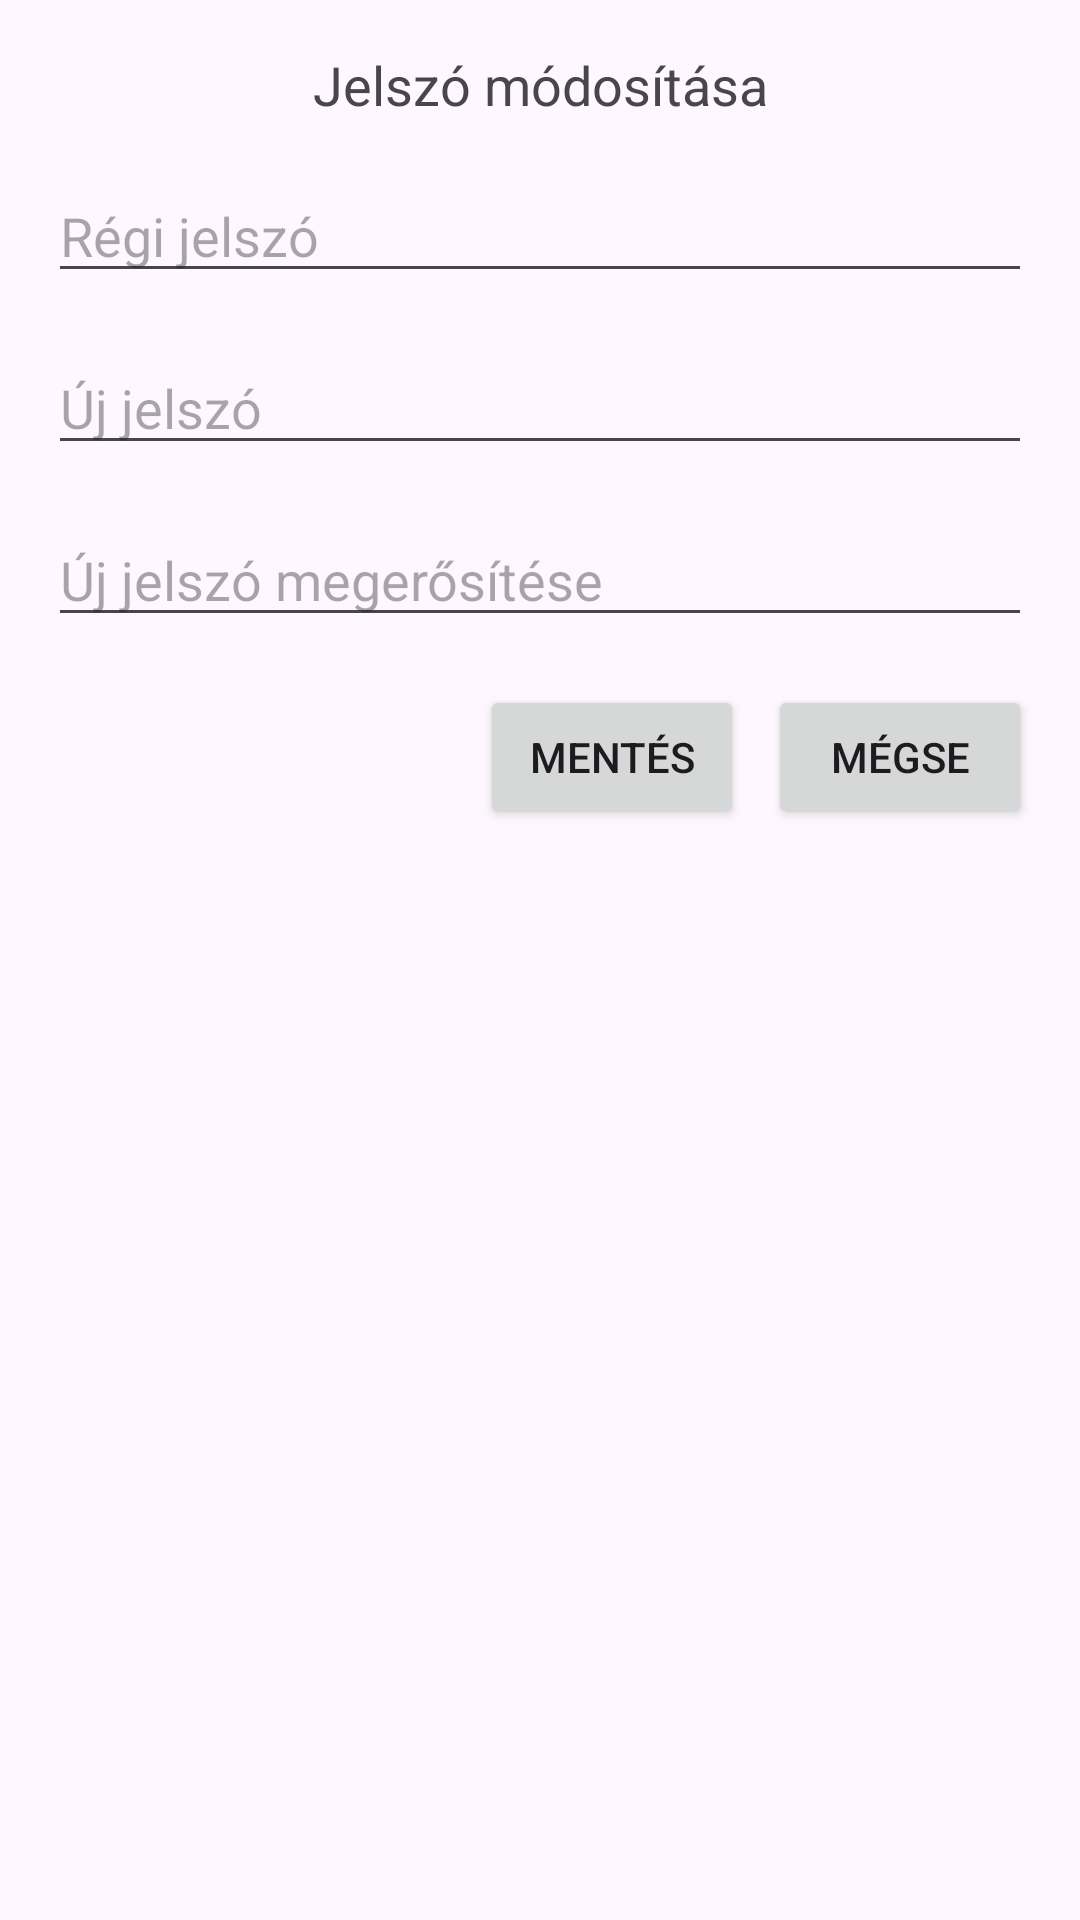

Layout XML and referenced resources for this Android screen:
<!-- AndroidManifest.xml: application theme Theme.FoodApplication -->
<!-- res/layout/dialog_change_password.xml -->
<?xml version="1.0" encoding="utf-8"?>
<LinearLayout xmlns:android="http://schemas.android.com/apk/res/android"
    android:layout_width="wrap_content"
    android:layout_height="wrap_content"
    android:orientation="vertical"
    android:padding="16dp">

    
    <TextView
        android:id="@+id/dialogTitlePassword"
        android:layout_width="match_parent"
        android:layout_height="wrap_content"
        android:text="Jelszó módosítása"
        android:textSize="18sp"
        android:layout_marginBottom="16dp"
        android:gravity="center" />

    
    <EditText
        android:id="@+id/editOldPassword"
        android:layout_width="match_parent"
        android:layout_height="wrap_content"
        android:hint="Régi jelszó"
        android:inputType="textPassword" />

    
    <EditText
        android:id="@+id/editNewPassword"
        android:layout_width="match_parent"
        android:layout_height="wrap_content"
        android:hint="Új jelszó"
        android:inputType="textPassword"
        android:layout_marginTop="16dp" />

    
    <EditText
        android:id="@+id/editConfirmPassword"
        android:layout_width="match_parent"
        android:layout_height="wrap_content"
        android:hint="Új jelszó megerősítése"
        android:inputType="textPassword"
        android:layout_marginTop="16dp" />

    
    <LinearLayout
        android:layout_width="match_parent"
        android:layout_height="wrap_content"
        android:orientation="horizontal"
        android:gravity="end"
        android:layout_marginTop="16dp">

        <Button
            android:id="@+id/savePasswordButton"
            android:layout_width="wrap_content"
            android:layout_height="wrap_content"
            android:text="Mentés" />

        <Button
            android:id="@+id/cancelPasswordButton"
            android:layout_width="wrap_content"
            android:layout_height="wrap_content"
            android:text="Mégse"
            android:layout_marginStart="8dp" />
    </LinearLayout>
</LinearLayout>
<!-- resources referenced by this layout -->
<resources>
  <style name="Theme.FoodApplication" parent="Base.Theme.FoodApplication" />
  <style name="Base.Theme.FoodApplication" parent="Theme.Material3.DayNight.NoActionBar">
          <item name="colorPrimary">@color/primaryColor</item>
          <item name="colorPrimaryVariant">@color/primaryColor</item>
          <item name="colorOnPrimary">@android:color/white</item>
      </style>
  <color name="primaryColor">#3B5998</color>
</resources>
